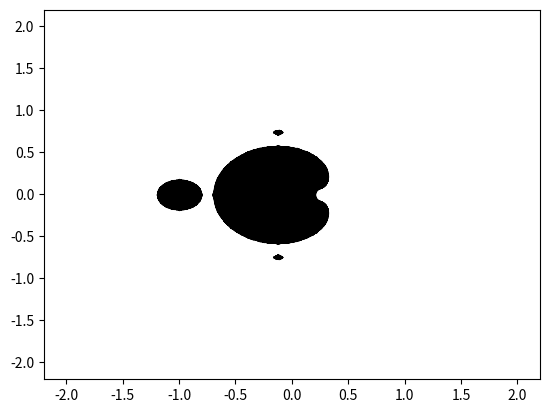

This chart was generated by the following Python code:
import numpy as np
import matplotlib.pyplot as plt

def CheckLength(z):
	return (np.absolute(z) <= 2)

def UpdateFunc(c, z):
	return z**2 + c

def GetMandelbrot(cMat):
	iterations = 100
	zMat = np.zeros(cMat.shape)
	for i in range(iterations):
		zMat = zMat**2 + cMat
	return zMat

N = 2000
spacing = 4/(N-1)
initMat = np.indices((N,N))
cMat = initMat[0]*spacing +  initMat[1]*spacing*1j
cMat = cMat - (2+2j)
zMat = GetMandelbrot(cMat)



pointsBlack = cMat[(CheckLength(zMat)).nonzero()]
pointsWhite = cMat[(~CheckLength(zMat)).nonzero()]
blackSize = np.size(pointsBlack)
whiteSize = np.size(pointsWhite)
xArrayBlack = np.zeros(blackSize)
yArrayBlack = np.zeros(blackSize)
xArrayWhite = np.zeros(whiteSize)
yArrayWhite = np.zeros(whiteSize)

for i in range(blackSize):
	xArrayBlack[i] = np.real(pointsBlack[i])
	yArrayBlack[i] = np.imag(pointsBlack[i])
for i in range(whiteSize):
	xArrayWhite[i] = np.real(pointsWhite[i])
	yArrayWhite[i] = np.imag(pointsWhite[i])

plt.scatter(xArrayBlack, yArrayBlack, color='black')
plt.scatter(xArrayWhite, yArrayWhite, color='White')
plt.show()